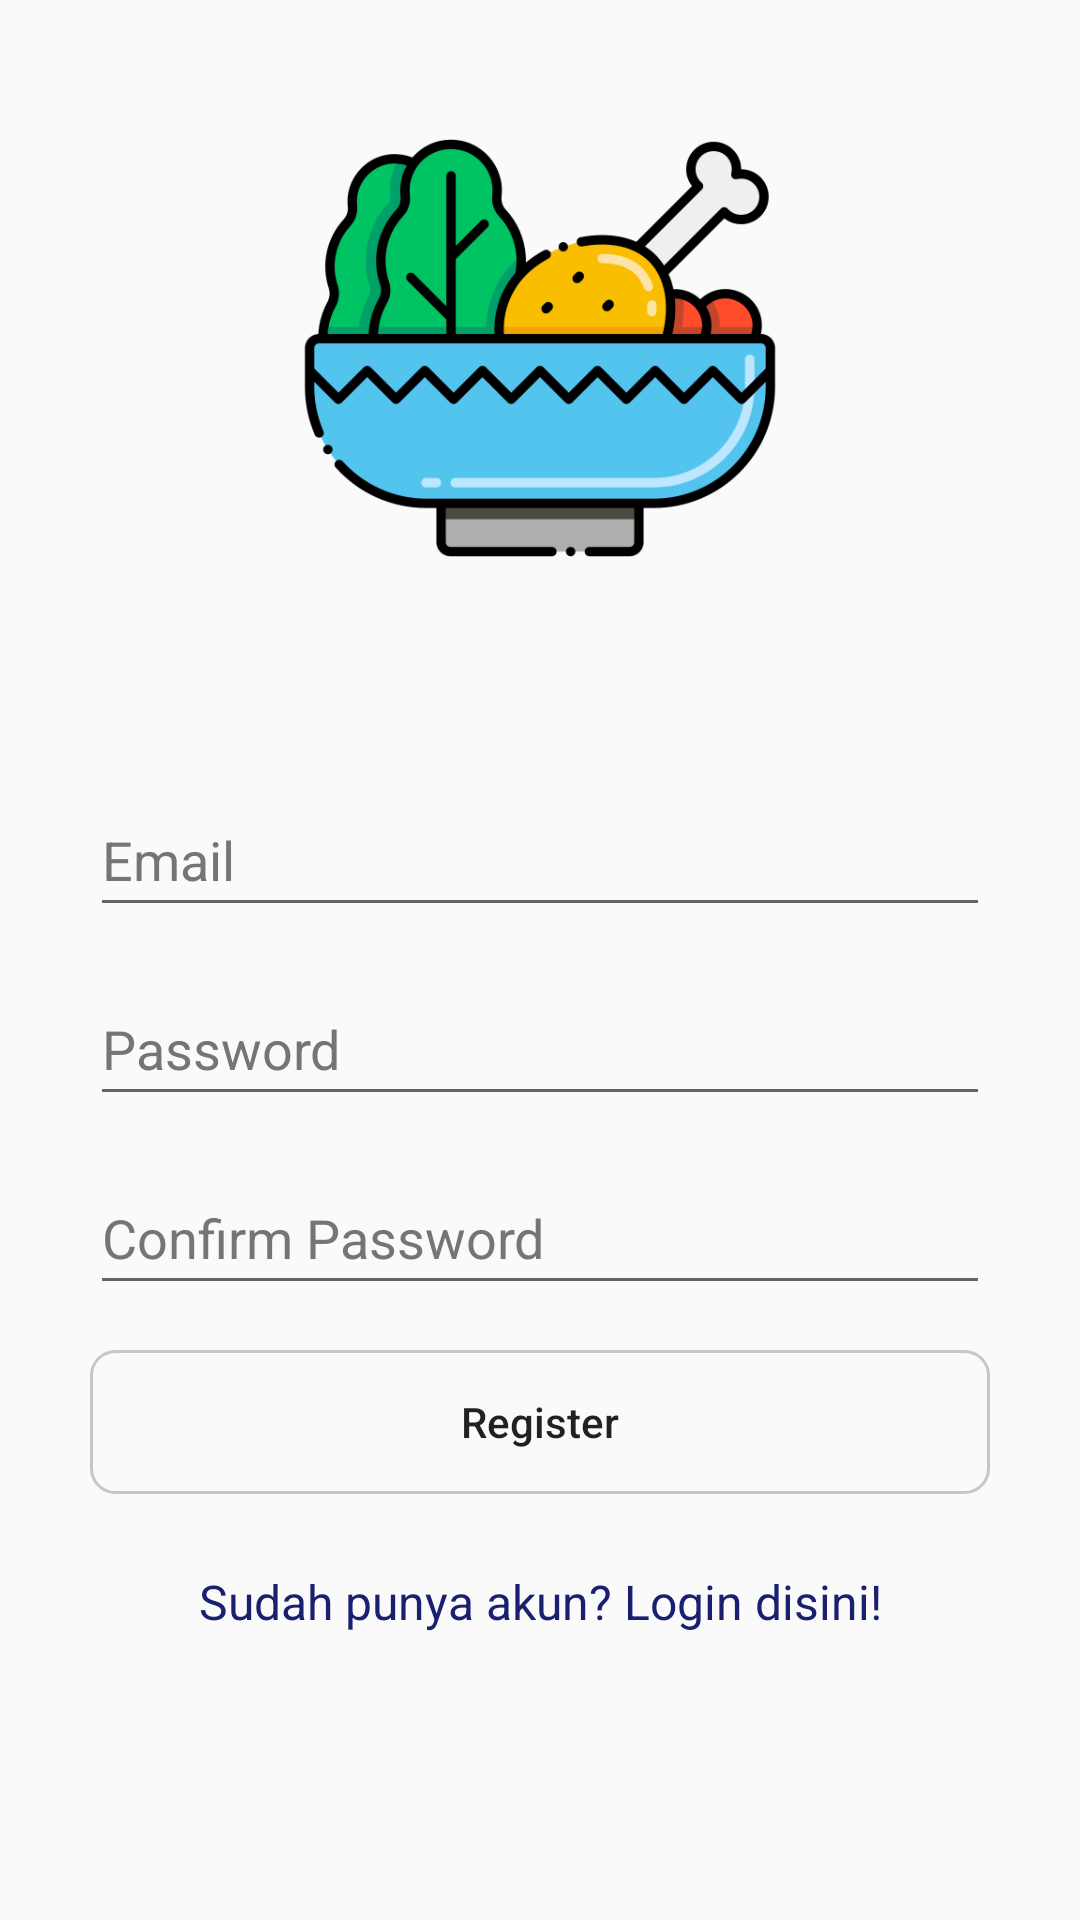

Here is an Android app screen rendered from its layout file. Give the layout XML and the strings, colors and styles it references.
<!-- AndroidManifest.xml: application theme Theme.AppCompat.Light.NoActionBar -->
<!-- res/layout/activity_sign_up.xml -->
<?xml version="1.0" encoding="utf-8"?>
<androidx.constraintlayout.widget.ConstraintLayout
    xmlns:android="http://schemas.android.com/apk/res/android"
    xmlns:app="http://schemas.android.com/apk/res-auto"
    xmlns:tools="http://schemas.android.com/tools"
    android:layout_width="match_parent"
    android:layout_height="match_parent">

    <androidx.appcompat.widget.AppCompatImageView
        android:id="@+id/iv_food"
        android:layout_width="200dp"
        android:layout_height="200dp"
        android:layout_marginTop="16dp"
        android:padding="20dp"
        android:src="@drawable/ic_food3"
        app:layout_constraintStart_toStartOf="parent"
        app:layout_constraintEnd_toEndOf="parent"
        app:layout_constraintTop_toTopOf="parent"/>
    <LinearLayout
        android:id="@+id/linearLayout"
        android:layout_width="0dp"
        android:layout_height="0dp"
        android:orientation="vertical"
        android:padding="15dp"
        android:paddingTop="40dp"
        android:paddingBottom="40dp"
        app:layout_constraintBottom_toBottomOf="parent"
        app:layout_constraintEnd_toEndOf="parent"
        app:layout_constraintStart_toStartOf="parent"
        app:layout_constraintTop_toBottomOf="@+id/iv_food">

        <androidx.appcompat.widget.AppCompatEditText
            android:id="@+id/et_email"
            android:layout_width="match_parent"
            android:layout_height="wrap_content"
            android:layout_marginLeft="15dp"
            android:layout_marginTop="30dp"
            android:layout_marginRight="15dp"
            android:autofillHints="emailAddress"
            android:ems="10"
            android:hint="@string/email"
            android:inputType="textEmailAddress"
            android:minHeight="48dp"
            android:textColorHint="#757575" />

        <androidx.appcompat.widget.AppCompatEditText
            android:id="@+id/et_pass"
            android:layout_width="match_parent"
            android:layout_height="wrap_content"
            android:layout_marginLeft="15dp"
            android:layout_marginTop="15dp"
            android:layout_marginRight="15dp"
            android:autofillHints="password"
            android:ems="10"
            android:hint="@string/password"
            android:inputType="textPassword"
            android:minHeight="48dp"
            android:textColorHint="#757575" />

        <androidx.appcompat.widget.AppCompatEditText
            android:id="@+id/et_confirm_pass"
            android:layout_width="match_parent"
            android:layout_height="wrap_content"
            android:layout_marginLeft="15dp"
            android:layout_marginTop="15dp"
            android:layout_marginRight="15dp"
            android:autofillHints="password"
            android:ems="10"
            android:hint="@string/confirm_password"
            android:inputType="textPassword"
            android:minHeight="48dp"
            android:textColorHint="#757575"
            tools:ignore="TextContrastCheck" />

        <androidx.appcompat.widget.AppCompatButton
            android:id="@+id/btn_sign_up"
            android:layout_width="match_parent"
            android:layout_height="wrap_content"
            android:layout_margin="15dp"
            android:textAllCaps="false"
            android:background="@drawable/bg_border_grey"
            android:text="@string/signed" />

        <androidx.appcompat.widget.AppCompatTextView
            android:id="@+id/tv_direct_to_login"
            android:layout_width="match_parent"
            android:layout_height="wrap_content"
            android:gravity="center_horizontal"
            android:layout_margin="10dp"
            android:text="@string/already_have_an_account_login"
            android:textColor="#18206F"
            android:textSize="16sp" />
    </LinearLayout>

</androidx.constraintlayout.widget.ConstraintLayout>
<!-- resources referenced by this layout -->
<resources>
  <!-- drawable bg_border_grey (drawable) -->
  <?xml version="1.0" encoding="utf-8"?>
  <layer-list xmlns:android="http://schemas.android.com/apk/res/android">
  
      <item>
          <shape>
              <corners android:radius="8dp" /> 
              <stroke
                  android:width="1dp"
                  android:color="#C3CAC1" />
          </shape>
      </item>
  </layer-list>
  <!-- drawable ic_food3: webp bitmap (drawable, 18448 bytes) -->
  <string name="already_have_an_account_login">Sudah punya akun? Login disini!</string>
  <string name="confirm_password">Confirm Password</string>
  <string name="email">Email</string>
  <string name="password">Password</string>
  <string name="signed">Register</string>
</resources>
